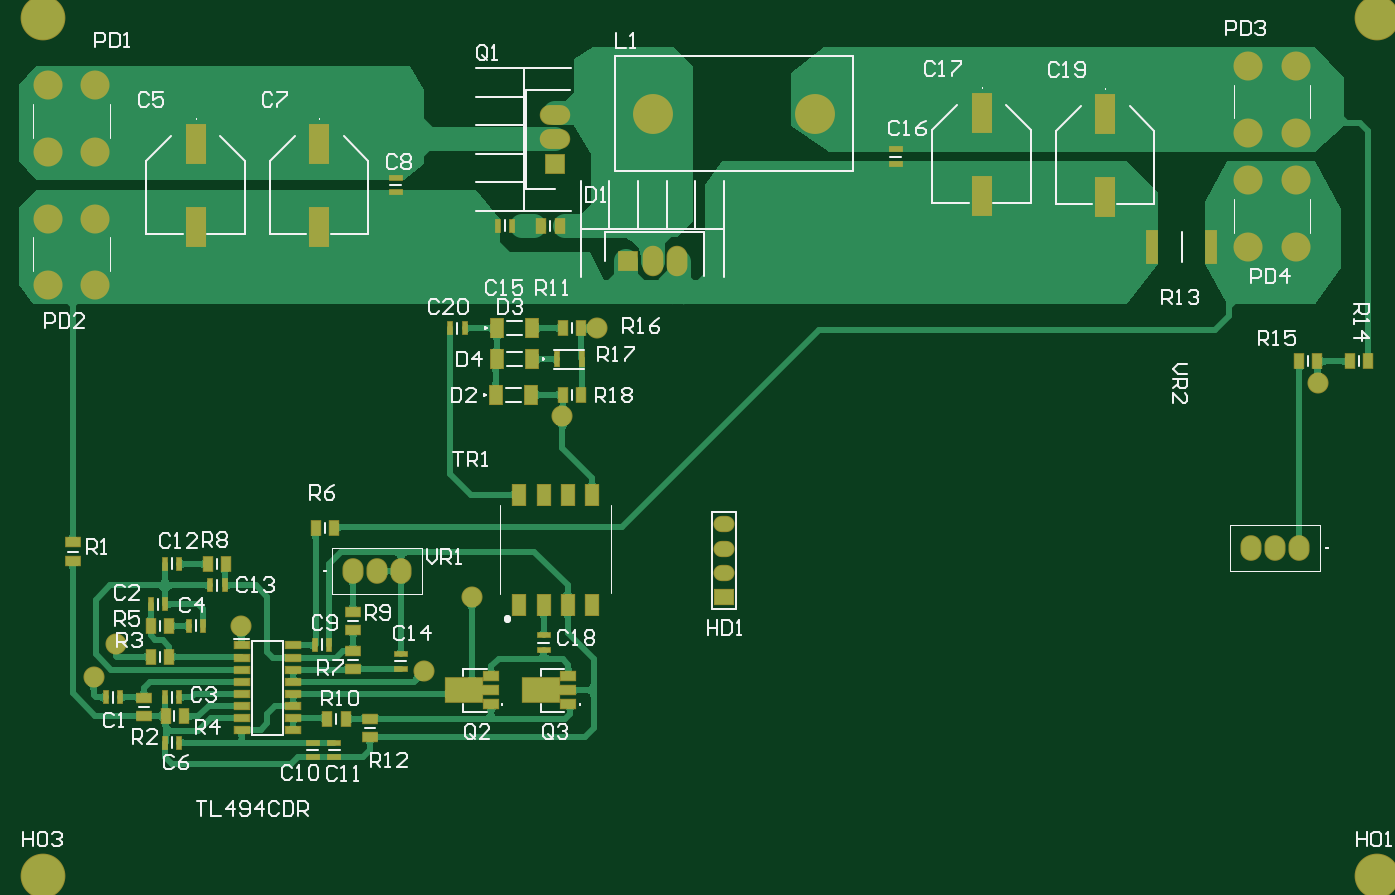
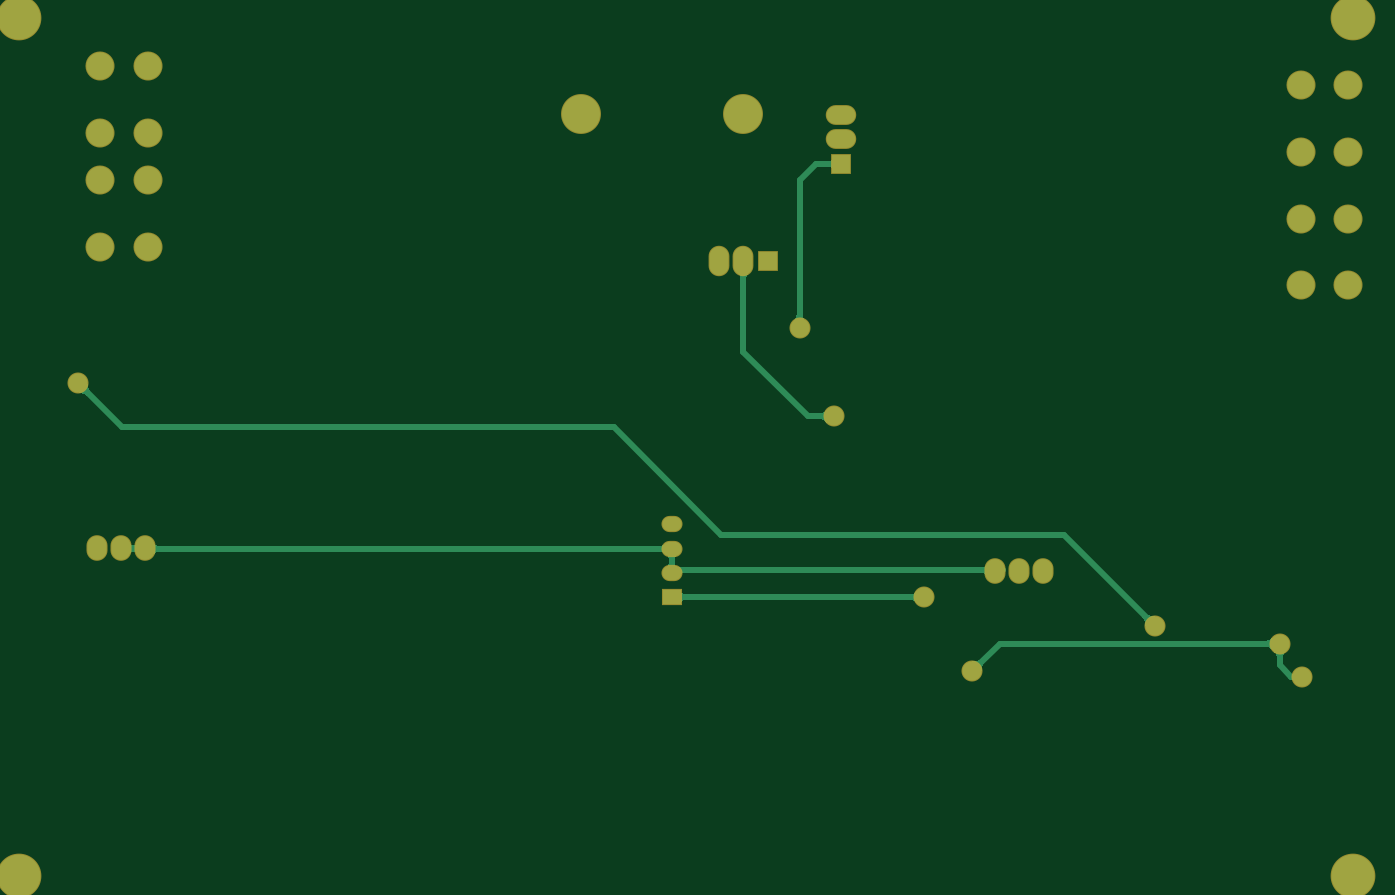
Circuit board: 7 layer files. Board 142.5 x 90.0 mm.
- bottom_copper: Buck_Converter_PCB_8.GBL (9212 bytes)
- bottom_mask: Buck_Converter_PCB_8.GBS (1253 bytes)
- outline: Buck_Converter_PCB_8.GM1 (67 bytes)
- top_copper: Buck_Converter_PCB_8.GTL (55983 bytes)
- top_silk: Buck_Converter_PCB_8.GTO (20641 bytes)
- paste: Buck_Converter_PCB_8.GTP (2538 bytes)
- top_mask: Buck_Converter_PCB_8.GTS (3724 bytes)

=== bottom_copper: Buck_Converter_PCB_8.GBL (9212 bytes, source omitted) ===
=== bottom_mask: Buck_Converter_PCB_8.GBS ===
G04 Layer_Color=16711935*
%FSAX23Y23*%
%MOIN*%
G70*
G01*
G75*
%ADD67C,0.120*%
%ADD68O,0.087X0.106*%
%ADD69C,0.185*%
%ADD70C,0.165*%
%ADD71O,0.126X0.082*%
%ADD72R,0.082X0.082*%
%ADD73R,0.086X0.086*%
%ADD74O,0.086X0.126*%
%ADD75R,0.087X0.067*%
%ADD76O,0.087X0.067*%
%ADD77C,0.087*%
G54D67*
X06384Y04076D02*
D03*
X06187D02*
D03*
X06384Y03800D02*
D03*
X06187D02*
D03*
X06384Y04548D02*
D03*
X06187D02*
D03*
X06384Y04273D02*
D03*
X06187D02*
D03*
X01423Y04470D02*
D03*
X01227D02*
D03*
X01423Y04194D02*
D03*
X01227D02*
D03*
X01423Y03918D02*
D03*
X01227D02*
D03*
X01423Y03643D02*
D03*
X01227D02*
D03*
G54D68*
X06397Y02556D02*
D03*
X06297D02*
D03*
X06197D02*
D03*
X02487Y02462D02*
D03*
X02587D02*
D03*
X02687D02*
D03*
G54D69*
X01207Y04745D02*
D03*
Y01202D02*
D03*
X06719Y04745D02*
D03*
Y01202D02*
D03*
G54D70*
X03727Y04351D02*
D03*
X04396D02*
D03*
G54D71*
X03323Y04345D02*
D03*
Y04245D02*
D03*
G54D72*
Y04145D02*
D03*
G54D73*
X03626Y03741D02*
D03*
G54D74*
X03727D02*
D03*
X03825D02*
D03*
G54D75*
X04022Y02354D02*
D03*
G54D76*
Y02454D02*
D03*
Y02554D02*
D03*
Y02654D02*
D03*
G54D77*
X06475Y03237D02*
D03*
X01416Y02025D02*
D03*
X01510Y02162D02*
D03*
X02782Y02048D02*
D03*
X02979Y02355D02*
D03*
X03353Y03101D02*
D03*
X02026Y02235D02*
D03*
X03494Y03466D02*
D03*
M02*

=== outline: Buck_Converter_PCB_8.GM1 ===
G04 Layer_Color=16711935*
%FSAX23Y23*%
%MOIN*%
G70*
G01*
G75*
M02*

=== top_copper: Buck_Converter_PCB_8.GTL (55983 bytes, source omitted) ===
=== top_silk: Buck_Converter_PCB_8.GTO (20641 bytes, source omitted) ===
=== paste: Buck_Converter_PCB_8.GTP ===
G04 Layer_Color=8421504*
%FSAX23Y23*%
%MOIN*%
G70*
G01*
G75*
%ADD10R,0.039X0.057*%
%ADD11R,0.020X0.049*%
%ADD12R,0.049X0.020*%
%ADD13R,0.041X0.136*%
%ADD14R,0.079X0.161*%
%ADD15R,0.057X0.039*%
%ADD16R,0.059X0.039*%
%ADD17R,0.067X0.039*%
%ADD18R,0.150X0.098*%
%ADD19R,0.051X0.087*%
%ADD20R,0.020X0.063*%
%ADD21R,0.049X0.079*%
%ADD22R,0.060X0.026*%
G54D10*
X06473Y03328D02*
D03*
X06398D02*
D03*
X06683D02*
D03*
X06608D02*
D03*
X03341Y03889D02*
D03*
X03266D02*
D03*
X01888Y02491D02*
D03*
X01963D02*
D03*
X01652Y02235D02*
D03*
X01727D02*
D03*
X01729Y02107D02*
D03*
X01654D02*
D03*
X01788Y01861D02*
D03*
X01713D02*
D03*
X03429Y03466D02*
D03*
X03354D02*
D03*
X03429Y03190D02*
D03*
X03354D02*
D03*
X02333Y02639D02*
D03*
X02408D02*
D03*
X02457Y01851D02*
D03*
X02382D02*
D03*
G54D11*
X03146Y03889D02*
D03*
X03087D02*
D03*
X01770Y02491D02*
D03*
X01711D02*
D03*
X01652Y02324D02*
D03*
X01711Y02324D02*
D03*
X01524Y01940D02*
D03*
X01465D02*
D03*
X01711D02*
D03*
X01770D02*
D03*
X01711Y01753D02*
D03*
X01770D02*
D03*
X01809Y02235D02*
D03*
X01868D02*
D03*
X02890Y03466D02*
D03*
X02949D02*
D03*
X01898Y02403D02*
D03*
X01957D02*
D03*
X02390Y02157D02*
D03*
X02331D02*
D03*
G54D12*
X02664Y04086D02*
D03*
Y04027D02*
D03*
X02685Y02058D02*
D03*
Y02117D02*
D03*
X04730Y04145D02*
D03*
Y04204D02*
D03*
X02321Y01694D02*
D03*
Y01753D02*
D03*
X03276Y02137D02*
D03*
Y02196D02*
D03*
X02410Y01694D02*
D03*
Y01753D02*
D03*
G54D13*
X05791Y03800D02*
D03*
X06032D02*
D03*
G54D14*
X05085Y04013D02*
D03*
Y04355D02*
D03*
X05597Y04009D02*
D03*
Y04351D02*
D03*
X01837Y03885D02*
D03*
Y04227D02*
D03*
X02349Y03885D02*
D03*
Y04227D02*
D03*
G54D15*
X01622Y01938D02*
D03*
Y01863D02*
D03*
X02557Y01851D02*
D03*
Y01777D02*
D03*
X02488Y02133D02*
D03*
Y02058D02*
D03*
Y02292D02*
D03*
Y02218D02*
D03*
X01329Y02505D02*
D03*
Y02580D02*
D03*
G54D16*
X03378Y01911D02*
D03*
Y02029D02*
D03*
X03059Y01911D02*
D03*
Y02029D02*
D03*
G54D17*
X03374Y01970D02*
D03*
X03055D02*
D03*
G54D18*
X03266D02*
D03*
X02947D02*
D03*
G54D19*
X03175Y02323D02*
D03*
X03275D02*
D03*
X03375D02*
D03*
X03475D02*
D03*
Y02777D02*
D03*
X03375D02*
D03*
X03275D02*
D03*
X03175D02*
D03*
G54D20*
X03433Y03338D02*
D03*
X03331D02*
D03*
G54D21*
X03225Y03190D02*
D03*
X03077D02*
D03*
X03082Y03338D02*
D03*
X03229D02*
D03*
Y03466D02*
D03*
X03082D02*
D03*
G54D22*
X02241Y02154D02*
D03*
Y02104D02*
D03*
Y02054D02*
D03*
Y02004D02*
D03*
Y01954D02*
D03*
Y01904D02*
D03*
Y01854D02*
D03*
Y01804D02*
D03*
X02027D02*
D03*
Y01854D02*
D03*
Y01904D02*
D03*
Y01954D02*
D03*
Y02004D02*
D03*
Y02054D02*
D03*
Y02104D02*
D03*
Y02154D02*
D03*
M02*

=== top_mask: Buck_Converter_PCB_8.GTS ===
G04 Layer_Color=8388736*
%FSAX23Y23*%
%MOIN*%
G70*
G01*
G75*
%ADD54R,0.047X0.065*%
%ADD55R,0.028X0.057*%
%ADD56R,0.057X0.028*%
%ADD57R,0.049X0.144*%
%ADD58R,0.087X0.169*%
%ADD59R,0.065X0.047*%
%ADD60R,0.067X0.047*%
%ADD61R,0.075X0.047*%
%ADD62R,0.158X0.106*%
%ADD63R,0.059X0.095*%
%ADD64R,0.028X0.071*%
%ADD65R,0.057X0.087*%
%ADD66R,0.068X0.034*%
%ADD67C,0.120*%
%ADD68O,0.087X0.106*%
%ADD69C,0.185*%
%ADD70C,0.165*%
%ADD71O,0.126X0.082*%
%ADD72R,0.082X0.082*%
%ADD73R,0.086X0.086*%
%ADD74O,0.086X0.126*%
%ADD75R,0.087X0.067*%
%ADD76O,0.087X0.067*%
%ADD77C,0.087*%
G54D54*
X06473Y03328D02*
D03*
X06398D02*
D03*
X06683D02*
D03*
X06608D02*
D03*
X03341Y03889D02*
D03*
X03266D02*
D03*
X01888Y02491D02*
D03*
X01963D02*
D03*
X01652Y02235D02*
D03*
X01727D02*
D03*
X01729Y02107D02*
D03*
X01654D02*
D03*
X01788Y01861D02*
D03*
X01713D02*
D03*
X03429Y03466D02*
D03*
X03354D02*
D03*
X03429Y03190D02*
D03*
X03354D02*
D03*
X02333Y02639D02*
D03*
X02408D02*
D03*
X02457Y01851D02*
D03*
X02382D02*
D03*
G54D55*
X03146Y03889D02*
D03*
X03087D02*
D03*
X01770Y02491D02*
D03*
X01711D02*
D03*
X01652Y02324D02*
D03*
X01711Y02324D02*
D03*
X01524Y01940D02*
D03*
X01465D02*
D03*
X01711D02*
D03*
X01770D02*
D03*
X01711Y01753D02*
D03*
X01770D02*
D03*
X01809Y02235D02*
D03*
X01868D02*
D03*
X02890Y03466D02*
D03*
X02949D02*
D03*
X01898Y02403D02*
D03*
X01957D02*
D03*
X02390Y02157D02*
D03*
X02331D02*
D03*
G54D56*
X02664Y04086D02*
D03*
Y04027D02*
D03*
X02685Y02058D02*
D03*
Y02117D02*
D03*
X04730Y04145D02*
D03*
Y04204D02*
D03*
X02321Y01694D02*
D03*
Y01753D02*
D03*
X03276Y02137D02*
D03*
Y02196D02*
D03*
X02410Y01694D02*
D03*
Y01753D02*
D03*
G54D57*
X05791Y03800D02*
D03*
X06032D02*
D03*
G54D58*
X05085Y04013D02*
D03*
Y04355D02*
D03*
X05597Y04009D02*
D03*
Y04351D02*
D03*
X01837Y03885D02*
D03*
Y04227D02*
D03*
X02349Y03885D02*
D03*
Y04227D02*
D03*
G54D59*
X01622Y01938D02*
D03*
Y01863D02*
D03*
X02557Y01851D02*
D03*
Y01777D02*
D03*
X02488Y02133D02*
D03*
Y02058D02*
D03*
Y02292D02*
D03*
Y02218D02*
D03*
X01329Y02505D02*
D03*
Y02580D02*
D03*
G54D60*
X03378Y01911D02*
D03*
Y02029D02*
D03*
X03059Y01911D02*
D03*
Y02029D02*
D03*
G54D61*
X03374Y01970D02*
D03*
X03055D02*
D03*
G54D62*
X03266D02*
D03*
X02947D02*
D03*
G54D63*
X03175Y02323D02*
D03*
X03275D02*
D03*
X03375D02*
D03*
X03475D02*
D03*
Y02777D02*
D03*
X03375D02*
D03*
X03275D02*
D03*
X03175D02*
D03*
G54D64*
X03433Y03338D02*
D03*
X03331D02*
D03*
G54D65*
X03225Y03190D02*
D03*
X03077D02*
D03*
X03082Y03338D02*
D03*
X03229D02*
D03*
Y03466D02*
D03*
X03082D02*
D03*
G54D66*
X02241Y02154D02*
D03*
Y02104D02*
D03*
Y02054D02*
D03*
Y02004D02*
D03*
Y01954D02*
D03*
Y01904D02*
D03*
Y01854D02*
D03*
Y01804D02*
D03*
X02027D02*
D03*
Y01854D02*
D03*
Y01904D02*
D03*
Y01954D02*
D03*
Y02004D02*
D03*
Y02054D02*
D03*
Y02104D02*
D03*
Y02154D02*
D03*
G54D67*
X06384Y04076D02*
D03*
X06187D02*
D03*
X06384Y03800D02*
D03*
X06187D02*
D03*
X06384Y04548D02*
D03*
X06187D02*
D03*
X06384Y04273D02*
D03*
X06187D02*
D03*
X01423Y04470D02*
D03*
X01227D02*
D03*
X01423Y04194D02*
D03*
X01227D02*
D03*
X01423Y03918D02*
D03*
X01227D02*
D03*
X01423Y03643D02*
D03*
X01227D02*
D03*
G54D68*
X06397Y02556D02*
D03*
X06297D02*
D03*
X06197D02*
D03*
X02487Y02462D02*
D03*
X02587D02*
D03*
X02687D02*
D03*
G54D69*
X01207Y04745D02*
D03*
Y01202D02*
D03*
X06719Y04745D02*
D03*
Y01202D02*
D03*
G54D70*
X03727Y04351D02*
D03*
X04396D02*
D03*
G54D71*
X03323Y04345D02*
D03*
Y04245D02*
D03*
G54D72*
Y04145D02*
D03*
G54D73*
X03626Y03741D02*
D03*
G54D74*
X03727D02*
D03*
X03825D02*
D03*
G54D75*
X04022Y02354D02*
D03*
G54D76*
Y02454D02*
D03*
Y02554D02*
D03*
Y02654D02*
D03*
G54D77*
X06475Y03237D02*
D03*
X01416Y02025D02*
D03*
X01510Y02162D02*
D03*
X02782Y02048D02*
D03*
X02979Y02355D02*
D03*
X03353Y03101D02*
D03*
X02026Y02235D02*
D03*
X03494Y03466D02*
D03*
M02*
